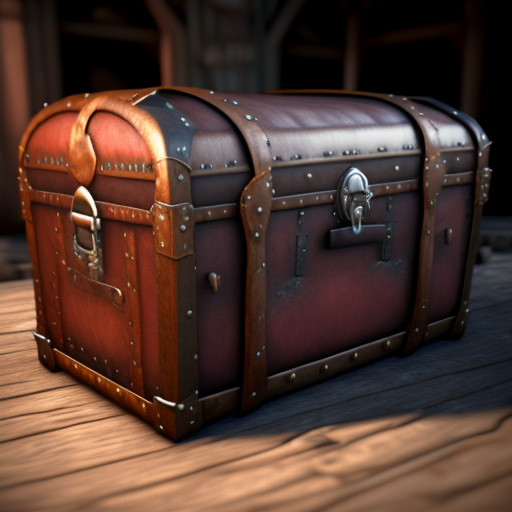
Generation parameters embedded in this image by AUTOMATIC1111 Stable Diffusion web UI or a fork of it (Forge, ...) (PNG 'parameters' text chunk):
old rustic leather trunk, unreal engine, full hd, highly detailed, sharp focus
Steps: 40, Sampler: Euler a, CFG scale: 7, Seed: 3931143408, Size: 512x512, Model hash: fe2cf8a20b, Model: model-vintedois, Batch size: 4, Batch pos: 3